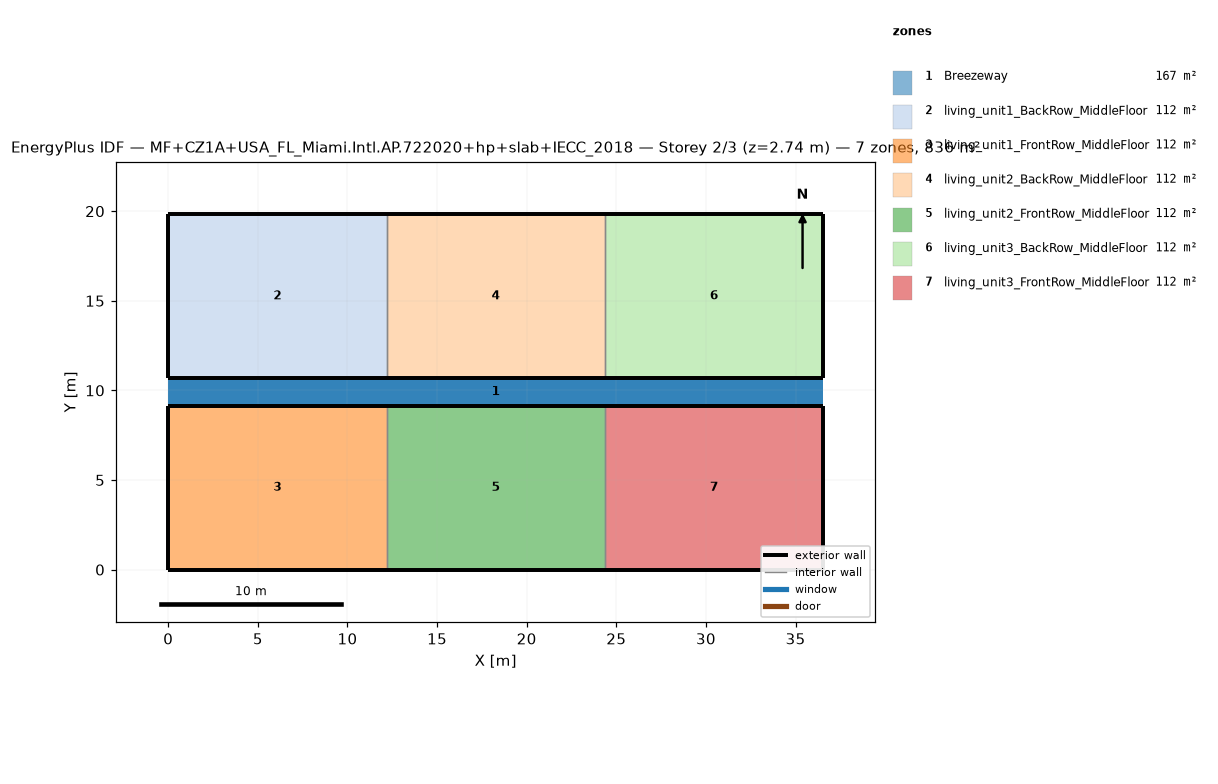
=== STOREY PLAN SPEC (per zone: floor XY polygon, exterior-wall plan segments, windows/doors) ===
zone 1: Breezeway  (167.0 m²)
  floor: (36.54, 9.16) (0.00, 9.16) (0.00, 10.68) (36.54, 10.68)
  floor: (36.54, 9.16) (0.00, 9.16) (0.00, 10.68) (36.54, 10.68)
  floor: (36.54, 9.16) (0.00, 9.16) (0.00, 10.68) (36.54, 10.68)
zone 2: living_unit1_BackRow_MiddleFloor  (111.5 m²)
  floor: (12.18, 10.68) (0.00, 10.68) (0.00, 19.84) (12.18, 19.84)
  exterior wall: (0.00, 10.68) – (12.18, 10.68)  [12.2 m]
  exterior wall: (12.18, 19.84) – (0.00, 19.84)  [12.2 m]
  exterior wall: (0.00, 19.84) – (0.00, 10.68)  [9.2 m]
  interior walls: 1
zone 3: living_unit1_FrontRow_MiddleFloor  (111.5 m²)
  floor: (12.18, 0.00) (0.00, 0.00) (0.00, 9.16) (12.18, 9.16)
  exterior wall: (0.00, 0.00) – (12.18, 0.00)  [12.2 m]
  exterior wall: (12.18, 9.16) – (0.00, 9.16)  [12.2 m]
  exterior wall: (0.00, 9.16) – (0.00, 0.00)  [9.2 m]
  interior walls: 1
zone 4: living_unit2_BackRow_MiddleFloor  (111.5 m²)
  floor: (24.36, 10.68) (12.18, 10.68) (12.18, 19.84) (24.36, 19.84)
  exterior wall: (12.18, 10.68) – (24.36, 10.68)  [12.2 m]
  exterior wall: (24.36, 19.84) – (12.18, 19.84)  [12.2 m]
  interior walls: 2
zone 5: living_unit2_FrontRow_MiddleFloor  (111.5 m²)
  floor: (24.36, 0.00) (12.18, 0.00) (12.18, 9.16) (24.36, 9.16)
  exterior wall: (12.18, 0.00) – (24.36, 0.00)  [12.2 m]
  exterior wall: (24.36, 9.16) – (12.18, 9.16)  [12.2 m]
  interior walls: 2
zone 6: living_unit3_BackRow_MiddleFloor  (111.5 m²)
  floor: (36.54, 10.68) (24.36, 10.68) (24.36, 19.84) (36.54, 19.84)
  exterior wall: (24.36, 10.68) – (36.54, 10.68)  [12.2 m]
  exterior wall: (36.54, 10.68) – (36.54, 19.84)  [9.2 m]
  exterior wall: (36.54, 19.84) – (24.36, 19.84)  [12.2 m]
  interior walls: 1
zone 7: living_unit3_FrontRow_MiddleFloor  (111.5 m²)
  floor: (36.54, 0.00) (24.36, 0.00) (24.36, 9.16) (36.54, 9.16)
  exterior wall: (24.36, 0.00) – (36.54, 0.00)  [12.2 m]
  exterior wall: (36.54, 0.00) – (36.54, 9.16)  [9.2 m]
  exterior wall: (36.54, 9.16) – (24.36, 9.16)  [12.2 m]
  interior walls: 1

=== DERIVED (storey summary) ===
Building: MF+CZ1A+USA_FL_Miami.Intl.AP.722020+hp+slab+IECC_2018
Storey: 2 of 3  (floor level z = 2.74 m)
Storey gross floor area: 836.2 m²
Zones on this storey: 7
  - Breezeway: floor 167.0 m²
  - living_unit1_BackRow_MiddleFloor: floor 111.5 m²; exterior wall 33.5 m (86.9 m²); WWR 0.0%
  - living_unit1_FrontRow_MiddleFloor: floor 111.5 m²; exterior wall 33.5 m (86.9 m²); WWR 0.0%
  - living_unit2_BackRow_MiddleFloor: floor 111.5 m²; exterior wall 24.4 m (63.1 m²); WWR 0.0%
  - living_unit2_FrontRow_MiddleFloor: floor 111.5 m²; exterior wall 24.4 m (63.1 m²); WWR 0.0%
  - living_unit3_BackRow_MiddleFloor: floor 111.5 m²; exterior wall 33.5 m (86.9 m²); WWR 0.0%
  - living_unit3_FrontRow_MiddleFloor: floor 111.5 m²; exterior wall 33.5 m (86.9 m²); WWR 0.0%
Zone adjacency (shared interzone walls):
  - living_unit1_BackRow_MiddleFloor ↔ living_unit2_BackRow_MiddleFloor
  - living_unit1_FrontRow_MiddleFloor ↔ living_unit2_FrontRow_MiddleFloor
  - living_unit2_BackRow_MiddleFloor ↔ living_unit3_BackRow_MiddleFloor
  - living_unit2_FrontRow_MiddleFloor ↔ living_unit3_FrontRow_MiddleFloor